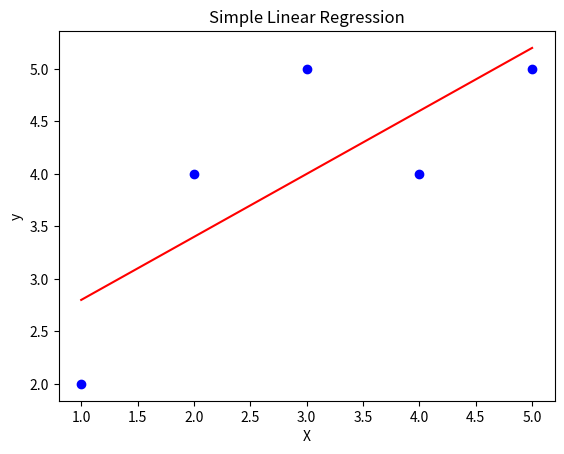

The matplotlib source for this figure:
import numpy as np
import matplotlib.pyplot as plt

X = np.array([1, 2, 3, 4, 5])
y = np.array([2, 4, 5, 4, 5])

x_mean = np.mean(X)
y_mean = np.mean(y)

numerator = np.sum((X - x_mean) * (y - y_mean))
denominator = np.sum((X - x_mean) ** 2)
m = numerator / denominator
c = y_mean - m * x_mean

y_pred = m * X + c

print(f"Slope : {m}")
print(f"Intercept: {c}")

plt.scatter(X, y, color='blue')
plt.plot(X, y_pred, color='red')
plt.title("Simple Linear Regression")
plt.xlabel("X")
plt.ylabel("y")
plt.show()
